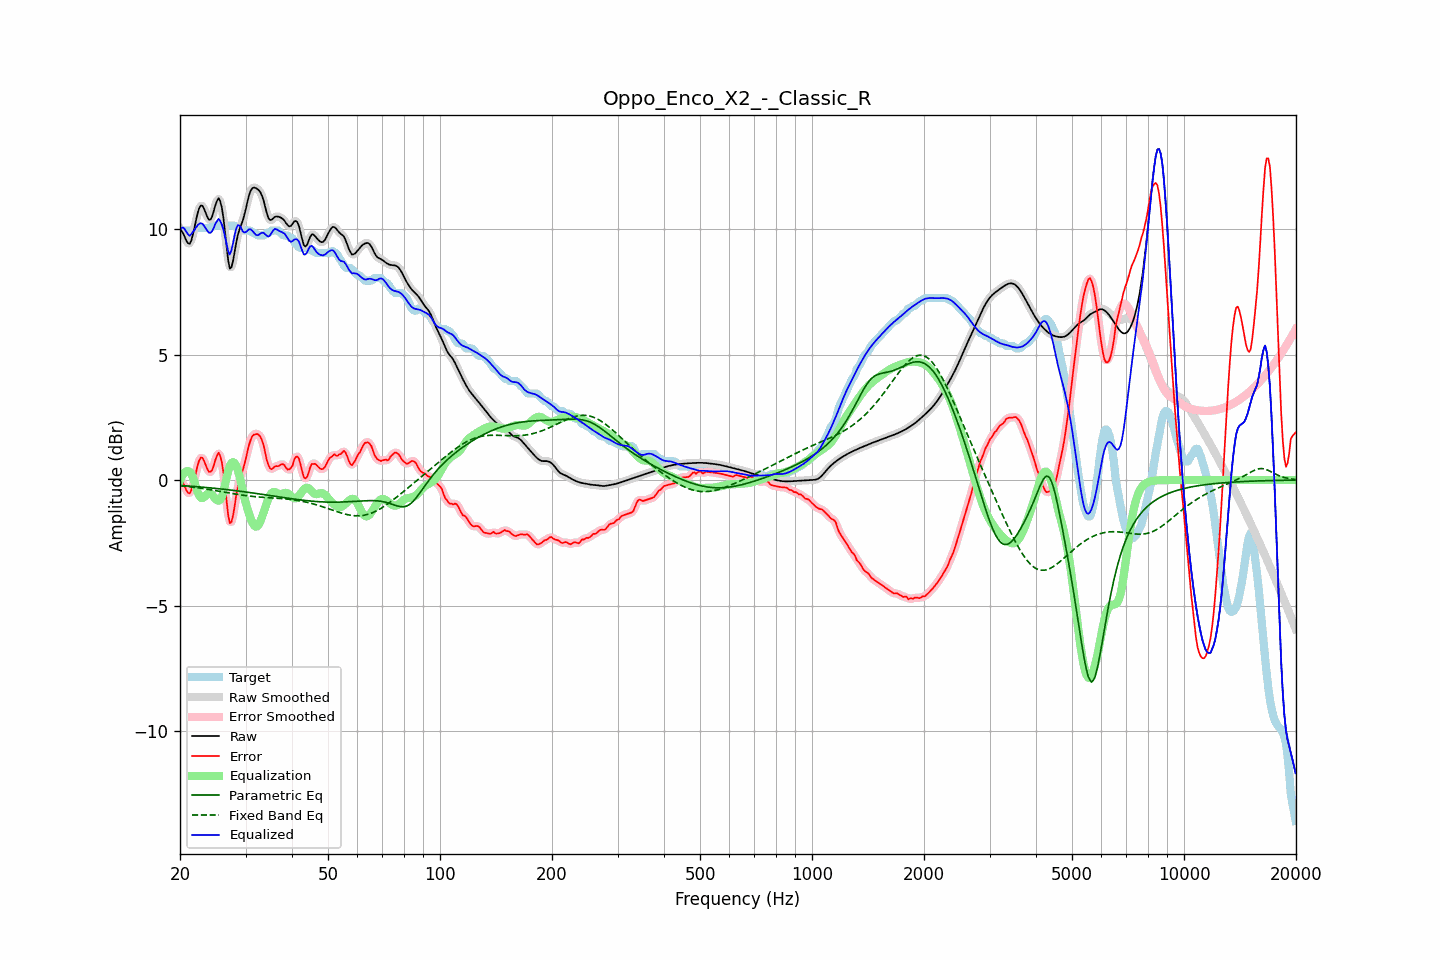

The table this chart was drawn from, first rows:
frequency, raw, error, smoothed, error_smoothed, equalization, parametric_eq, fixed_band_eq, equalized_raw, equalized_smoothed, target
20.00, 9.99, 0.01, 10.02, 0.05, -0.03, -0.21, -0.23, 9.96, 9.99, 9.98
20.20, 9.93, -0.02, 9.90, -0.06, 0.12, -0.22, -0.23, 10.05, 10.02, 9.95
20.40, 9.82, -0.12, 9.79, -0.16, 0.23, -0.22, -0.24, 10.06, 10.02, 9.95
20.61, 9.68, -0.26, 9.68, -0.27, 0.31, -0.23, -0.25, 9.99, 9.99, 9.95
20.81, 9.53, -0.41, 9.53, -0.41, 0.35, -0.23, -0.25, 9.88, 9.88, 9.95
21.02, 9.44, -0.51, 9.43, -0.51, 0.36, -0.24, -0.26, 9.79, 9.79, 9.95
21.23, 9.41, -0.54, 9.44, -0.50, 0.33, -0.24, -0.27, 9.73, 9.76, 9.95
21.44, 9.54, -0.41, 9.55, -0.40, 0.26, -0.25, -0.28, 9.80, 9.81, 9.95
21.66, 9.78, -0.18, 9.77, -0.21, 0.11, -0.25, -0.28, 9.89, 9.88, 9.96
21.87, 10.06, 0.02, 10.06, 0.05, -0.09, -0.26, -0.29, 9.97, 9.97, 10.04
22.09, 10.36, 0.31, 10.36, 0.32, -0.29, -0.26, -0.30, 10.07, 10.07, 10.05
22.31, 10.64, 0.60, 10.63, 0.58, -0.48, -0.27, -0.31, 10.16, 10.15, 10.05
22.54, 10.84, 0.79, 10.83, 0.79, -0.63, -0.27, -0.32, 10.21, 10.21, 10.05
22.76, 10.94, 0.89, 10.93, 0.88, -0.71, -0.28, -0.33, 10.23, 10.22, 10.05
22.99, 10.93, 0.88, 10.91, 0.87, -0.72, -0.28, -0.34, 10.21, 10.19, 10.05
23.22, 10.80, 0.76, 10.80, 0.76, -0.68, -0.29, -0.35, 10.12, 10.12, 10.05
23.45, 10.64, 0.59, 10.64, 0.60, -0.61, -0.30, -0.36, 10.02, 10.03, 10.05
23.69, 10.48, 0.44, 10.48, 0.44, -0.55, -0.30, -0.37, 9.93, 9.93, 10.05
23.92, 10.37, 0.33, 10.39, 0.34, -0.52, -0.31, -0.38, 9.85, 9.87, 10.05
24.16, 10.38, 0.33, 10.40, 0.33, -0.53, -0.31, -0.39, 9.84, 9.86, 10.05
24.40, 10.50, 0.39, 10.52, 0.42, -0.59, -0.32, -0.40, 9.92, 9.93, 10.11
24.65, 10.72, 0.57, 10.71, 0.58, -0.66, -0.33, -0.41, 10.05, 10.05, 10.15
24.89, 10.95, 0.80, 10.95, 0.80, -0.75, -0.33, -0.42, 10.20, 10.20, 10.15
25.14, 11.12, 0.97, 11.13, 0.98, -0.81, -0.34, -0.43, 10.31, 10.32, 10.15
25.39, 11.23, 1.09, 11.19, 1.05, -0.82, -0.35, -0.44, 10.41, 10.37, 10.15
25.65, 11.11, 0.96, 11.11, 0.97, -0.78, -0.35, -0.45, 10.32, 10.33, 10.15
25.91, 10.86, 0.71, 10.85, 0.71, -0.67, -0.36, -0.46, 10.19, 10.18, 10.15
26.16, 10.45, 0.30, 10.42, 0.27, -0.46, -0.37, -0.48, 9.99, 9.96, 10.15
26.43, 9.88, -0.27, 9.87, -0.28, -0.19, -0.37, -0.49, 9.69, 9.68, 10.15
26.69, 9.28, -0.86, 9.27, -0.88, 0.10, -0.38, -0.50, 9.38, 9.37, 10.15
26.96, 8.74, -1.41, 8.77, -1.38, 0.37, -0.39, -0.51, 9.10, 9.13, 10.15
27.23, 8.43, -1.72, 8.49, -1.65, 0.56, -0.40, -0.52, 8.99, 9.06, 10.15
27.50, 8.48, -1.67, 8.49, -1.66, 0.68, -0.40, -0.53, 9.16, 9.17, 10.15
27.77, 8.73, -1.42, 8.72, -1.42, 0.71, -0.41, -0.54, 9.44, 9.43, 10.15
28.05, 9.09, -1.04, 9.08, -1.03, 0.67, -0.42, -0.55, 9.76, 9.75, 10.13
28.33, 9.46, -0.60, 9.44, -0.65, 0.56, -0.43, -0.56, 10.02, 10.00, 10.06
28.62, 9.77, -0.28, 9.75, -0.29, 0.39, -0.44, -0.57, 10.15, 10.13, 10.05
28.90, 9.98, -0.04, 9.98, -0.02, 0.16, -0.44, -0.58, 10.14, 10.13, 10.02
29.19, 10.16, 0.22, 10.16, 0.19, -0.12, -0.45, -0.59, 10.04, 10.04, 9.95
29.48, 10.32, 0.38, 10.35, 0.40, -0.41, -0.46, -0.60, 9.91, 9.93, 9.95
29.78, 10.56, 0.61, 10.56, 0.63, -0.70, -0.47, -0.61, 9.86, 9.87, 9.95
30.08, 10.81, 0.87, 10.82, 0.88, -0.94, -0.48, -0.62, 9.88, 9.89, 9.95
30.38, 11.10, 1.16, 11.10, 1.15, -1.16, -0.49, -0.63, 9.94, 9.94, 9.95
30.68, 11.36, 1.41, 11.34, 1.40, -1.36, -0.49, -0.64, 9.99, 9.98, 9.95
30.99, 11.53, 1.60, 11.52, 1.61, -1.54, -0.50, -0.65, 9.99, 9.98, 9.93
31.30, 11.62, 1.76, 11.62, 1.74, -1.69, -0.51, -0.65, 9.93, 9.93, 9.87
31.61, 11.65, 1.81, 11.65, 1.81, -1.80, -0.52, -0.66, 9.85, 9.85, 9.85
31.93, 11.64, 1.82, 11.64, 1.84, -1.86, -0.53, -0.66, 9.78, 9.79, 9.82
32.24, 11.60, 1.84, 11.61, 1.83, -1.85, -0.54, -0.67, 9.75, 9.76, 9.76
32.57, 11.55, 1.80, 11.55, 1.80, -1.78, -0.55, -0.68, 9.77, 9.77, 9.75
32.89, 11.47, 1.72, 11.46, 1.73, -1.65, -0.56, -0.68, 9.82, 9.82, 9.75
33.22, 11.32, 1.58, 11.32, 1.58, -1.47, -0.57, -0.69, 9.85, 9.84, 9.75
33.55, 11.14, 1.39, 11.12, 1.36, -1.28, -0.58, -0.69, 9.85, 9.84, 9.75
33.89, 10.88, 1.09, 10.88, 1.09, -1.09, -0.59, -0.69, 9.79, 9.79, 9.78
34.23, 10.64, 0.79, 10.64, 0.82, -0.90, -0.60, -0.70, 9.74, 9.74, 9.85
34.57, 10.44, 0.59, 10.46, 0.60, -0.74, -0.61, -0.70, 9.70, 9.72, 9.85
34.92, 10.36, 0.47, 10.37, 0.47, -0.61, -0.62, -0.71, 9.75, 9.76, 9.89
35.27, 10.37, 0.43, 10.37, 0.45, -0.52, -0.63, -0.71, 9.85, 9.85, 9.95
35.62, 10.42, 0.48, 10.42, 0.47, -0.48, -0.64, -0.71, 9.95, 9.94, 9.95
35.97, 10.49, 0.54, 10.47, 0.52, -0.48, -0.65, -0.72, 10.00, 9.99, 9.95
... 635 more rows
